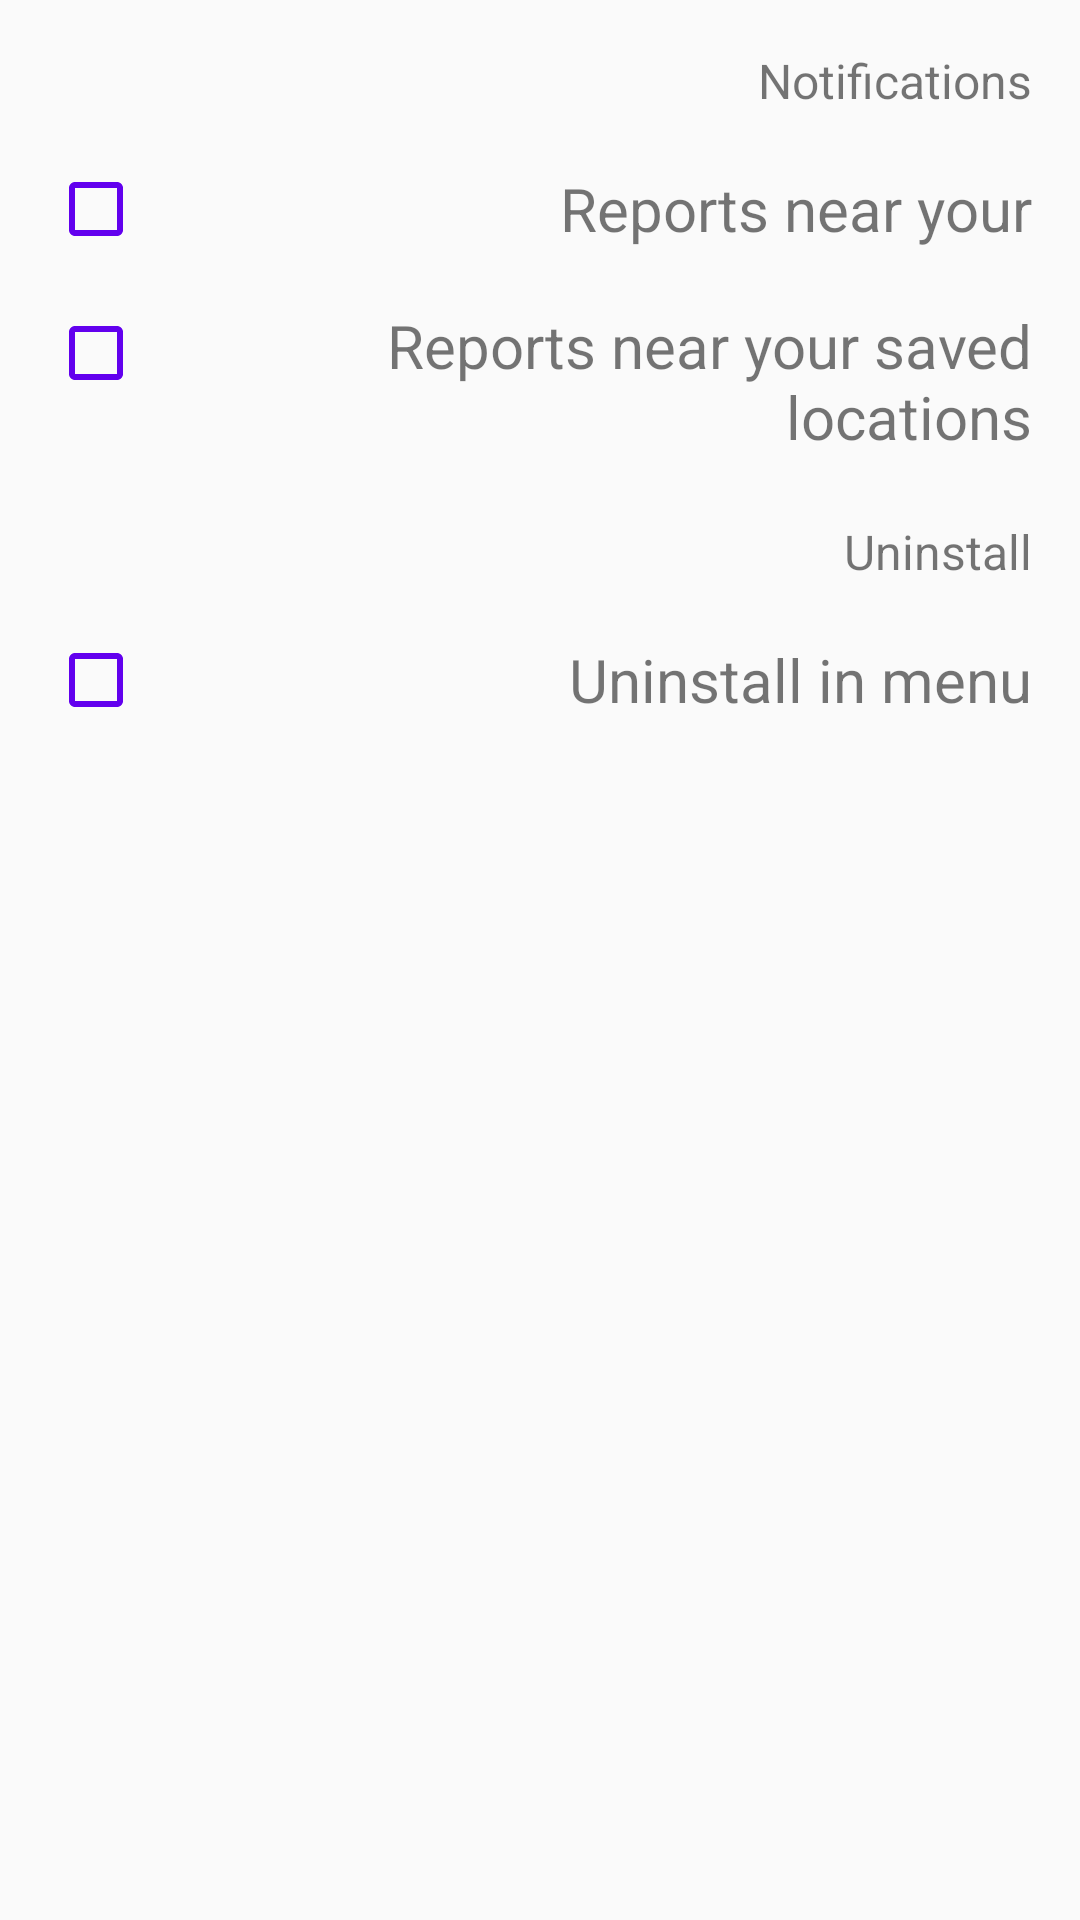

Layout XML and referenced resources for this Android screen:
<!-- AndroidManifest.xml: application theme AppTheme -->
<!-- res/layout/fragment_settings.xml -->
<?xml version="1.0" encoding="utf-8"?>
<ScrollView
    xmlns:android="http://schemas.android.com/apk/res/android"
    android:layout_width="match_parent"
    android:layout_height="wrap_content">

    <LinearLayout
        android:orientation="vertical"
        android:layout_width="match_parent"
        android:layout_height="wrap_content"
        android:gravity="right"
        android:padding="16dp">

        <TextView
            android:gravity="right"
            android:layout_width="wrap_content"
            android:layout_height="wrap_content"
            android:text="@string/notifications"
            android:textColor="@color/colorSecondaryText"
            android:textSize="16sp"/>

        <RelativeLayout
            android:layout_width="match_parent"
            android:layout_height="wrap_content"
            android:layout_marginTop="16dp">

            <TextView
                android:gravity="right"
                android:layout_width="wrap_content"
                android:layout_height="wrap_content"
                android:layout_centerVertical="true"
                android:layout_alignParentRight="true"
                android:layout_toRightOf="@+id/reports_near_you"
                android:text="@string/reports_near_you"
                android:textColor="@color/colorPrimaryText"
                android:textSize="20sp"/>

            <CheckBox
                android:id="@+id/reports_near_you"
                android:layout_width="wrap_content"
                android:layout_height="wrap_content"
                android:layout_alignParentLeft="true"
                android:theme="@style/Checkbox"/>

        </RelativeLayout>

        <RelativeLayout
            android:layout_width="match_parent"
            android:layout_height="wrap_content"
            android:layout_marginTop="16dp">

            <TextView
                android:gravity="right"
                android:layout_width="wrap_content"
                android:layout_height="wrap_content"
                android:layout_centerVertical="true"
                android:layout_alignParentRight="true"
                android:layout_toRightOf="@+id/reports_near_saved"
                android:text="@string/reports_near_your_saved_locations"
                android:textColor="@color/colorPrimaryText"
                android:textSize="20sp"/>

            <CheckBox
                android:id="@+id/reports_near_saved"
                android:layout_width="wrap_content"
                android:layout_height="wrap_content"
                android:layout_alignParentLeft="true"
                android:theme="@style/Checkbox"/>

        </RelativeLayout>

        <View
            android:layout_width="match_parent"
            android:layout_height="0.5dp"
            android:layout_marginTop="10dp"
            android:layout_marginBottom="10dp"
            android:background="@color/colorSecondaryText"/>

        <TextView
            android:gravity="right"
            android:layout_width="match_parent"
            android:layout_height="wrap_content"
            android:text="@string/uninstall"
            android:textColor="@color/colorSecondaryText"
            android:textSize="16sp"/>

        <RelativeLayout
            android:layout_width="match_parent"
            android:layout_height="wrap_content"
            android:layout_marginTop="16dp">

            <TextView
                android:gravity="right"
                android:layout_width="wrap_content"
                android:layout_height="wrap_content"
                android:layout_centerVertical="true"
                android:layout_alignParentRight="true"
                android:layout_toRightOf="@+id/uninstall"
                android:text="@string/uninstall_in_menu"
                android:textColor="@color/colorPrimaryText"
                android:textSize="20sp"/>

            <CheckBox
                android:id="@id/uninstall"
                android:layout_width="wrap_content"
                android:layout_height="wrap_content"
                android:layout_alignParentLeft="true"
                android:theme="@style/Checkbox"/>
        </RelativeLayout>
    </LinearLayout>
</ScrollView>
<!-- resources referenced by this layout -->
<resources>
  <string name="notifications">Notifications</string>
  <string name="privacy_tools">Privacy Tools</string>
  <string name="proxy">Proxy</string>
  <string name="reports_near_you">Reports near your</string>
  <string name="reports_near_your_saved_locations">Reports near your saved locations</string>
  <string name="uninstall">Uninstall</string>
  <string name="uninstall_in_menu">Uninstall in menu</string>
  <style name="Checkbox" parent="AppTheme">
          <item name="colorAccent">@color/colorPrimary</item>
          <item name="android:textColorHint">@color/colorPrimary</item>
          <item name="colorControlNormal">@color/colorPrimary</item>
          <item name="colorControlActivated">@color/colorPrimary</item>
          <item name="colorControlHighlight">@color/colorPrimary</item>
          <item name="colorError">@color/colorPrimary</item>
      </style>
  <style name="AppTheme" parent="Theme.AppCompat.Light.DarkActionBar">
          
          <item name="colorPrimary">@color/colorPrimary</item>
          <item name="colorPrimaryDark">@color/colorPrimaryDark</item>
          <item name="colorAccent">@color/colorAccent</item>
          <item name="windowActionBar">false</item>
          <item name="windowNoTitle">true</item>
          <item name="windowActionModeOverlay">true</item>
          <item name="android:windowActionBarOverlay">true</item>
      </style>
  <!-- not gathered from this repository: default colours our renderer supplied (Android Studio template values) -->
  <color name="colorPrimary">#FF6200EE</color>
  <color name="colorPrimaryDark">#FF3700B3</color>
  <color name="colorAccent">#FF03DAC5</color>
</resources>
